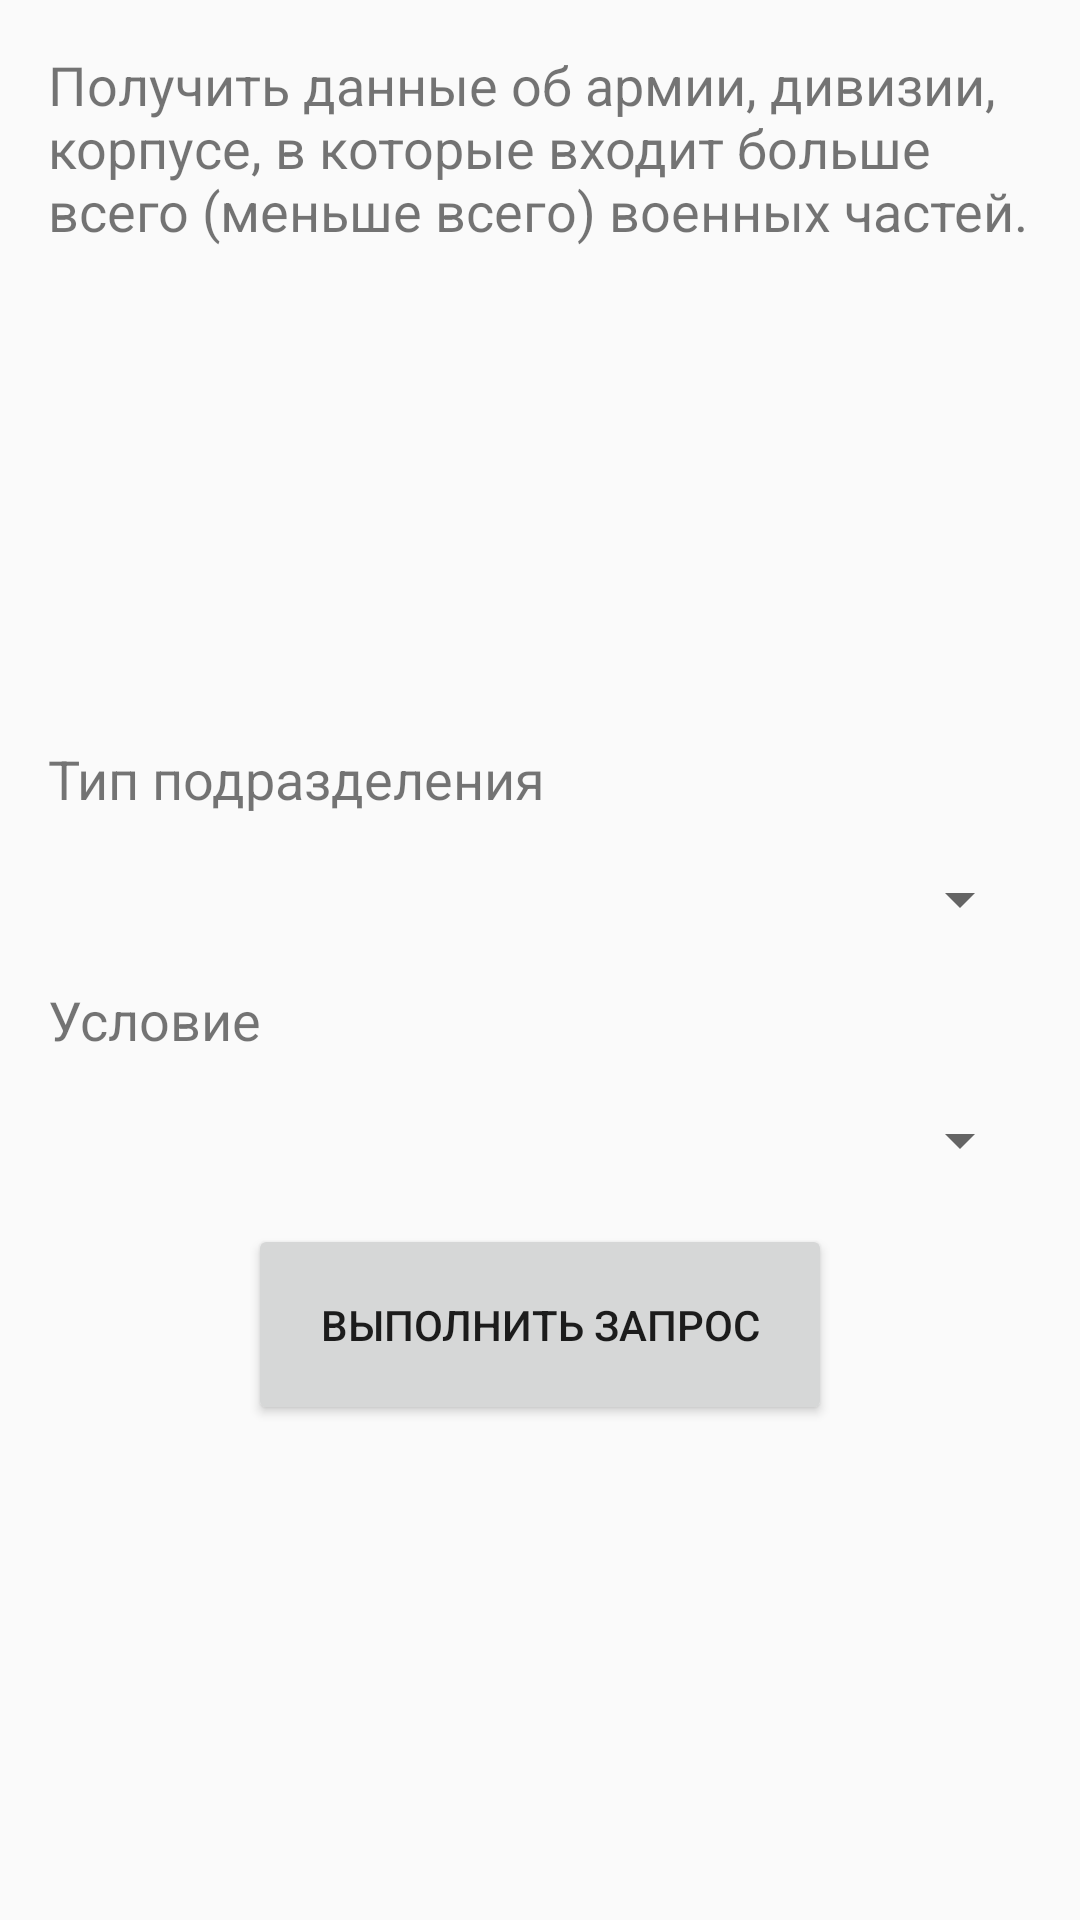

The Android layout XML behind this screen, and the referenced resources:
<!-- AndroidManifest.xml: application theme AppTheme -->
<!-- res/layout/task_13.xml -->
<?xml version="1.0" encoding="utf-8"?>
<LinearLayout xmlns:android="http://schemas.android.com/apk/res/android"
              xmlns:tools="http://schemas.android.com/tools"
              android:orientation="vertical"
              android:layout_width="match_parent"
              android:layout_height="match_parent"
              android:padding="@dimen/activity_horizontal_margin"
              tools:context=".view.ui.activities.MainActivity">

    <TextView
        android:id="@+id/task_title"
        android:layout_width="match_parent"
        android:layout_height="wrap_content"
        android:textSize="@dimen/medium_main_text"
        android:text="@string/task_13_title"/>

    <LinearLayout
        android:orientation="vertical"
        android:gravity="center_vertical|start"
        android:layout_marginTop="@dimen/activity_vertical_margin"
        android:layout_width="match_parent"
        android:layout_height="match_parent">

        <TextView
            android:id="@+id/input_1_title"
            android:layout_width="match_parent"
            android:layout_height="wrap_content"
            android:layout_marginBottom="@dimen/activity_vertical_margin"
            android:textSize="@dimen/medium_main_text"
            android:text="Тип подразделения"/>

        <Spinner
            android:id="@+id/input_1"
            android:layout_width="match_parent"
            android:layout_height="wrap_content"
            android:layout_marginBottom="@dimen/activity_vertical_margin"/>

        <TextView
            android:id="@+id/input_2_title"
            android:layout_width="match_parent"
            android:layout_height="wrap_content"
            android:layout_marginBottom="@dimen/activity_vertical_margin"
            android:textSize="@dimen/medium_main_text"
            android:text="Условие"/>

        <Spinner
            android:id="@+id/input_2"
            android:layout_width="match_parent"
            android:layout_height="wrap_content"
            android:layout_marginBottom="@dimen/activity_vertical_margin"/>

        <Button
            android:id="@+id/execute_button"
            android:layout_gravity="bottom|center"
            android:layout_width="wrap_content"
            android:layout_height="wrap_content"
            android:padding="@dimen/alert_dialog_elevation"
            android:text="@string/execute_button"/>

    </LinearLayout>

</LinearLayout>
<!-- resources referenced by this layout -->
<resources>
  <dimen name="activity_horizontal_margin">16dp</dimen>
  <dimen name="activity_vertical_margin">16dp</dimen>
  <dimen name="alert_dialog_elevation">24dp</dimen>
  <dimen name="medium_main_text">18sp</dimen>
  <string name="execute_button">Выполнить запрос</string>
  <string name="task_13_title">Получить данные об армии, дивизии, корпусе, в которые входит больше всего (меньше всего) военных частей.</string>
  <style name="AppTheme" parent="Theme.AppCompat.Light.NoActionBar">
          
          <item name="colorPrimary">@color/colorPrimary</item>
          <item name="colorPrimaryDark">@color/colorPrimary</item>
          <item name="colorAccent">@color/colorPrimaryDark</item>
      </style>
  <color name="colorPrimary">#2585bc</color>
  <color name="colorPrimaryDark">#116697</color>
</resources>
